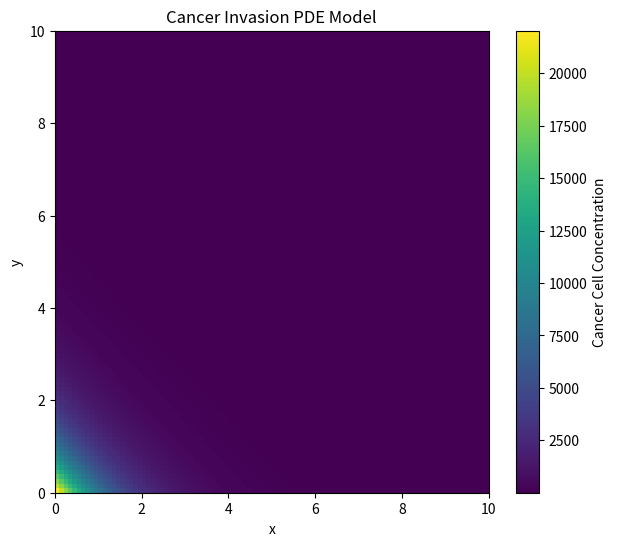

Python code for this plot:
import sympy as sp

x, y, t = sp.symbols('x y t')

Dc, rho, delta, gamma = sp.symbols(
    'Dc rho delta gamma', positive=True
)

c = sp.Function('c')(x, y, t)
m = sp.Function('m')(x, y, t)
v = sp.Function('v')(x, y, t)

pde1 = sp.Eq(
    sp.diff(c, t),
    Dc * (
        sp.diff((1 - v) * sp.diff(c, x), x)
        + sp.diff((1 - v) * sp.diff(c, y), y)
    )
    + rho * c * (1 - c)
)

pde2 = sp.Eq(
    sp.diff(m, t),
    sp.diff(m, x, 2) + sp.diff(m, y, 2)
    + delta * (c - m)
)

pde3 = sp.Eq(
    sp.diff(v, t),
    v * (1 - v) - gamma * m * v
)

print(pde1)
print(pde2)
print(pde3)


import numpy as np
import matplotlib.pyplot as plt

# Spatial grid
x_vals = np.linspace(0, 10, 100)
y_vals = np.linspace(0, 10, 100)

X, Y = np.meshgrid(x_vals, y_vals)

# Initial cancer cell concentration
c0 = np.exp(-((X - 5)*2 + (Y - 5)*2) / 2)

# Plot cancer invasion concentration
plt.figure(figsize=(7, 6))

plt.imshow(
    c0,
    extent=[0, 10, 0, 10],
    origin="lower",
    aspect="auto"
)

plt.xlabel("x")
plt.ylabel("y")
plt.title("Cancer Invasion PDE Model")
plt.colorbar(label="Cancer Cell Concentration")
plt.savefig("cancer invansion_growth.png", dpi=300, bbox_inches="tight")
plt.show()
